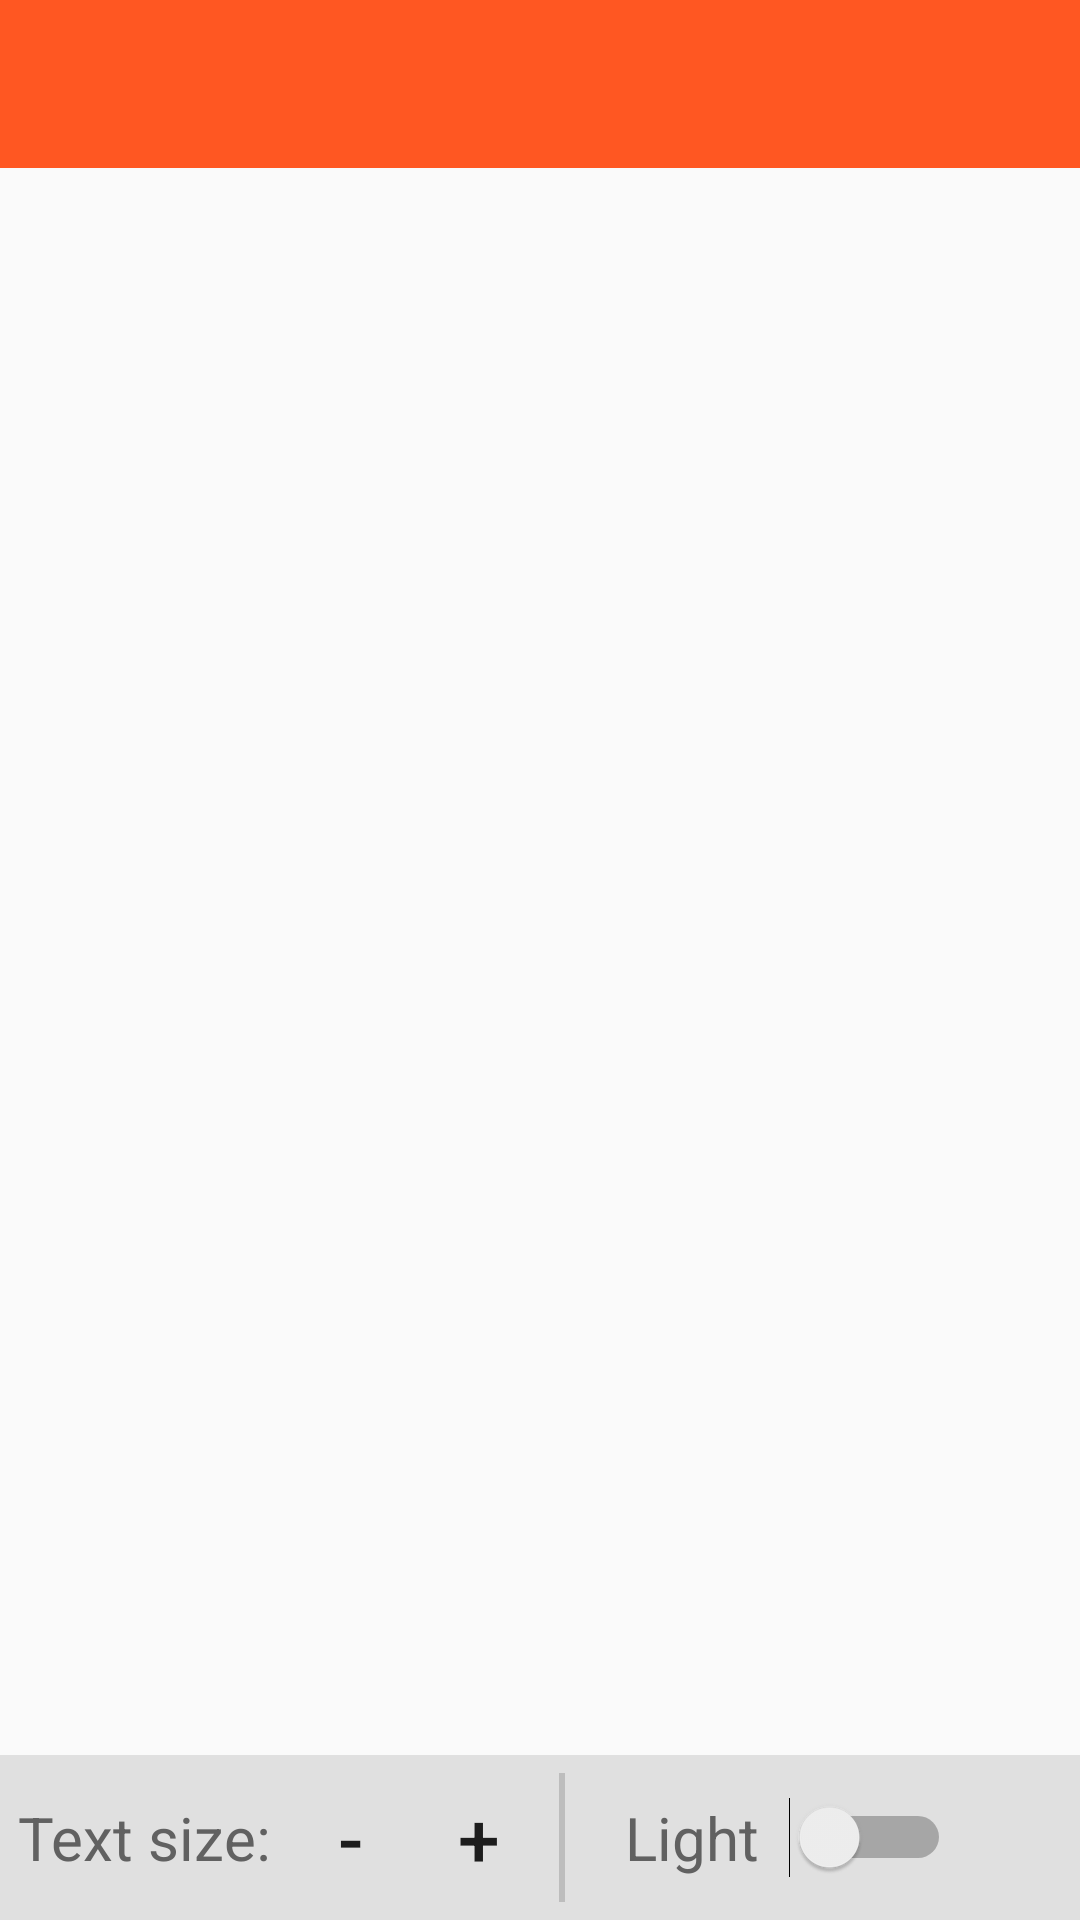

This screen was rendered from an Android layout file. Write that file and the resources it references.
<!-- AndroidManifest.xml: application theme AppTheme -->
<!-- res/layout/activity_preview.xml -->
<?xml version="1.0" encoding="utf-8"?>
<RelativeLayout
	android:id="@+id/activity_preview"
	xmlns:android="http://schemas.android.com/apk/res/android"
	xmlns:tools="http://schemas.android.com/tools"
	android:layout_width="match_parent"
	android:layout_height="match_parent"
	tools:context="com.arterialist.searchsploit.activities.PreviewActivity">

	<android.support.v7.widget.Toolbar
		android:id="@+id/toolbar"
		android:layout_width="match_parent"
		android:layout_height="wrap_content"
		android:background="@color/deepOrange500">

		<TextView
			android:id="@+id/title"
			android:layout_width="300dp"
			android:layout_height="30dp"
			android:gravity="center_vertical"
			android:maxLines="1"
			android:textColor="@android:color/white"
			android:textSize="19sp"/>

	</android.support.v7.widget.Toolbar>

	<TextView
		android:id="@+id/previewText"
		android:layout_width="match_parent"
		android:layout_height="match_parent"
		android:layout_above="@+id/settingsBar"
		android:layout_below="@+id/toolbar"
		android:autoLink="all"
		android:isScrollContainer="true"
		android:linksClickable="true"
		android:scrollHorizontally="true"
		android:textIsSelectable="true"
		android:textSize="15sp"/>

	<LinearLayout
		android:id="@+id/settingsBar"
		android:layout_width="match_parent"
		android:layout_height="55dp"
		android:layout_alignParentBottom="true"
		android:background="@color/grey300"
		android:orientation="horizontal"
		android:padding="6dp">

		<TextView
			android:id="@+id/textSizeText"
			android:layout_width="wrap_content"
			android:layout_height="match_parent"
			android:layout_marginRight="5dp"
			android:gravity="center_vertical"
			android:text="@string/text.normal.text_size"
			android:textColor="@color/grey700"
			android:textSize="20sp"/>

		<Button
			android:id="@+id/textSizeDown"
			style="@style/AppTheme.BorderlessButton"
			android:layout_width="43dp"
			android:layout_height="match_parent"
			android:text="-"
			android:textSize="25sp"
			tools:ignore="HardcodedText"/>

		<Button
			android:id="@+id/textSizeUp"
			style="@style/AppTheme.BorderlessButton"
			android:layout_width="43dp"
			android:layout_height="wrap_content"
			android:text="+"
			android:textSize="25sp"
			tools:ignore="HardcodedText"/>

		<View
			android:layout_width="2dp"
			android:layout_height="match_parent"
			android:layout_marginLeft="5dp"
			android:layout_marginRight="20dp"
			android:background="@color/grey400"/>

		<TextView
			android:id="@+id/themeText"
			android:layout_width="wrap_content"
			android:layout_height="match_parent"
			android:gravity="center_vertical"
			android:text="@string/text.simple.light"
			android:textColor="@color/grey700"
			android:textSize="20sp"/>

		<Switch
			android:id="@+id/themeSwitch"
			android:layout_width="wrap_content"
			android:layout_height="match_parent"
			android:layout_marginLeft="10dp"/>

	</LinearLayout>

</RelativeLayout>
<!-- resources referenced by this layout -->
<resources>
  <color name="deepOrange500">#FF5722</color>
  <color name="grey300">#E0E0E0</color>
  <color name="grey400">#BDBDBD</color>
  <color name="grey700">#616161</color>
  <string name="text.normal.text_size">Text size:</string>
  <string name="text.simple.light">Light</string>
  <style name="AppTheme.BorderlessButton" parent="Widget.AppCompat.Button.Borderless">
  		<item name="android:padding">2dp</item>
  	</style>
  <style name="AppTheme" parent="Theme.AppCompat.Light.NoActionBar">
          
          <item name="colorPrimary">@color/deepOrange500</item>
          <item name="colorPrimaryDark">@color/deepOrange700</item>
          <item name="colorAccent">@color/lime500</item>
      </style>
  <color name="deepOrange700">#E64A19</color>
  <color name="lime500">#CDDC39</color>
</resources>
